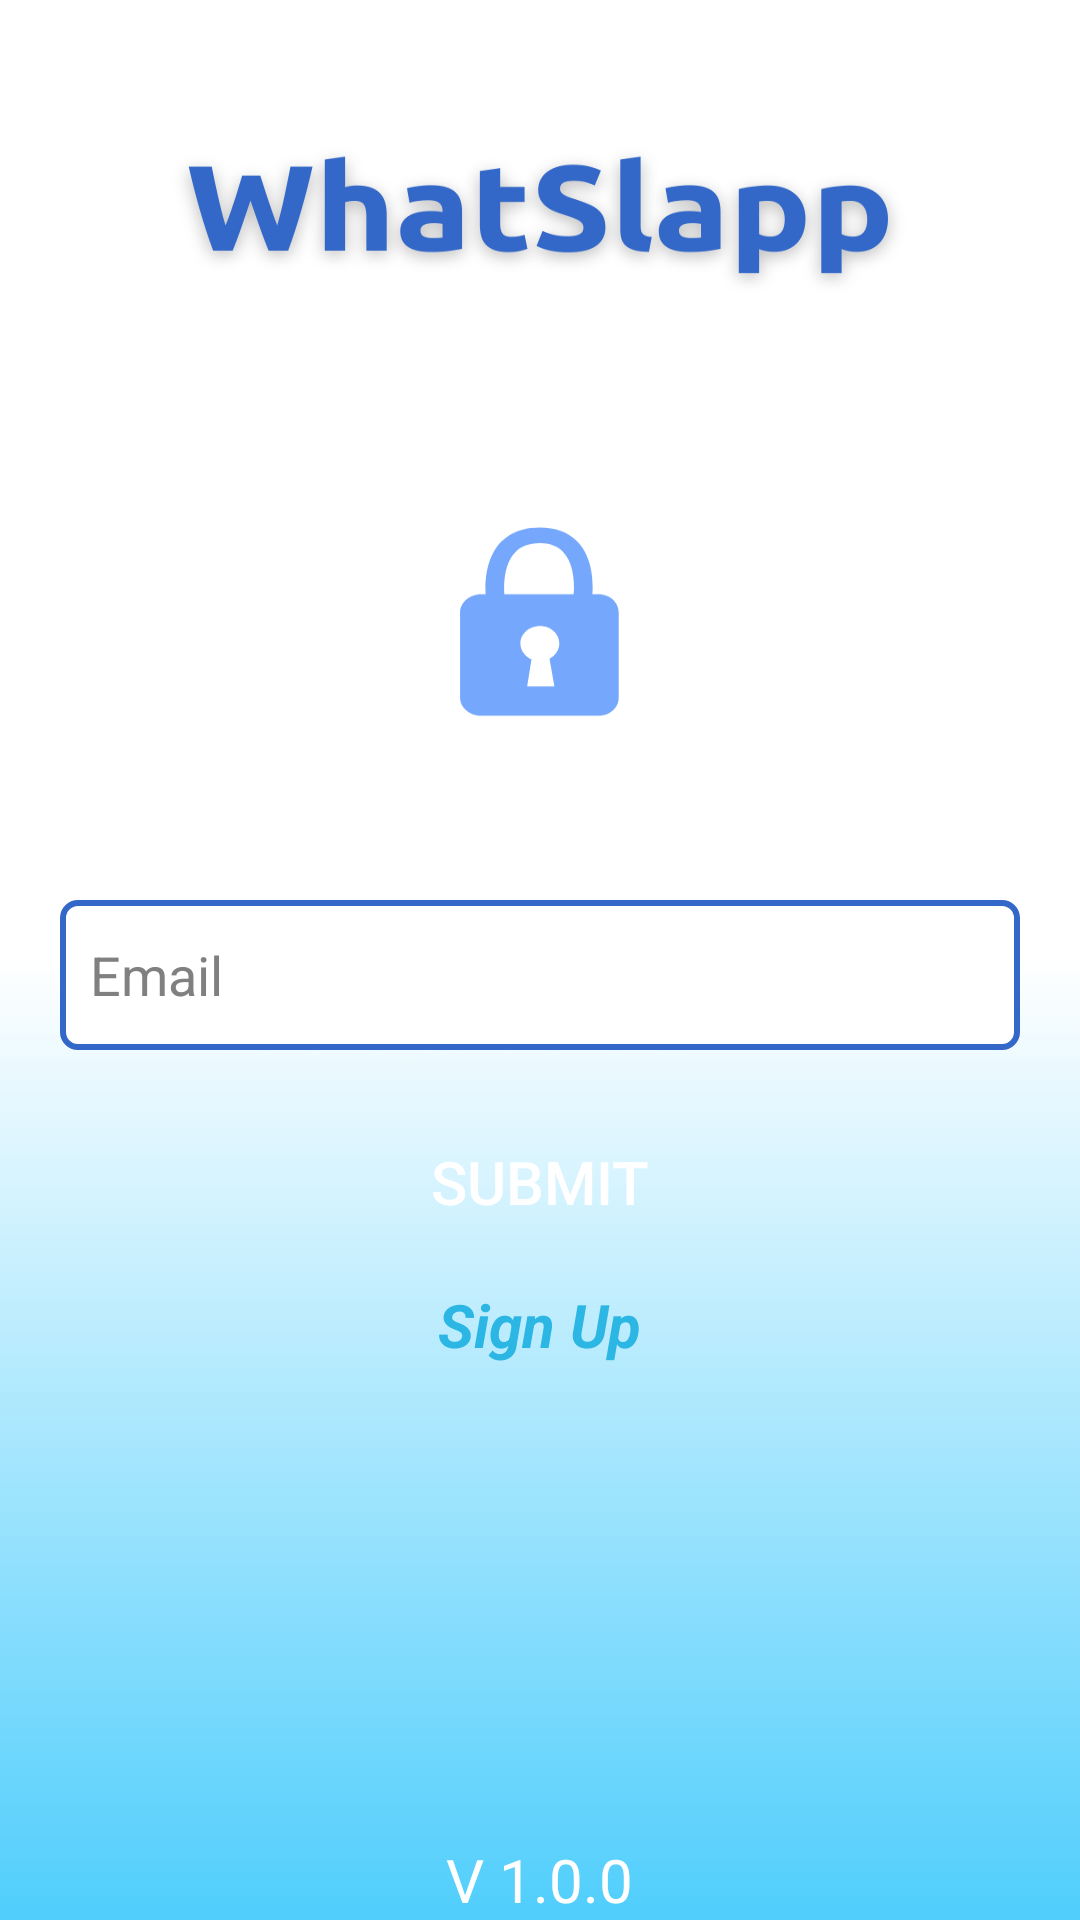

Reconstruct the res/layout file that produces this screen, plus the resources it refers to.
<!-- AndroidManifest.xml: application theme Theme.ChatApplication -->
<!-- res/layout/activity_forgot_password.xml -->
<?xml version="1.0" encoding="utf-8"?>
<RelativeLayout
    xmlns:android="http://schemas.android.com/apk/res/android"
    xmlns:tools="http://schemas.android.com/tools"
    xmlns:app="http://schemas.android.com/apk/res-auto"
    android:layout_width="match_parent"
    android:layout_height="match_parent"
    android:background="@drawable/forgot_password_background"
    android:backgroundTintMode="multiply"
    android:backgroundTint="@color/white"
    tools:context=".ForgotPassword">

    <com.google.android.material.textfield.TextInputEditText
        android:id="@+id/edt_email"
        android:layout_width="match_parent"
        android:layout_height="50dp"
        android:layout_marginHorizontal="20dp"
        android:layout_marginTop="300dp"
        android:background="@drawable/edt_background"
        android:hint="@string/email"
        android:textColor="@color/grey"
        android:textColorHint="@color/mediumgrey"
        android:inputType="textEmailAddress"
        android:paddingHorizontal="10dp" />

    <androidx.appcompat.widget.AppCompatButton
        android:id="@+id/btn_submit"
        android:layout_width="150dp"
        android:layout_marginTop="20dp"
        android:layout_height="wrap_content"
        android:layout_below="@+id/edt_email"
        android:background="@drawable/btn_background"
        android:text="@string/submit"
        android:textColor="@color/white"
        android:textSize="20sp"
        android:layout_centerHorizontal="true"/>

    <TextView
        android:id="@+id/text_signup"
        android:layout_width="wrap_content"
        android:layout_height="wrap_content"
        android:text="@string/sign_up"
        android:textColor="@color/lightblue"
        android:textStyle="bold|italic"
        android:textSize = "20sp"
        android:layout_below="@id/btn_submit"
        android:layout_centerHorizontal="true"
        android:layout_marginTop="10dp"/>
    <TextView
        android:id="@+id/text_version"
        android:text="@string/version"
        android:textColor="@color/white"
        android:textSize="20sp"
        android:layout_width="wrap_content"
        android:layout_height="wrap_content"
        android:layout_centerHorizontal="true"
        android:layout_alignParentBottom="true"/>

</RelativeLayout>
<!-- resources referenced by this layout -->
<resources>
  <color name="grey">#3B3B3B</color>
  <color name="lightblue">#2BB6E3</color>
  <color name="mediumgrey">#808080</color>
  <color name="white">#FFFFFFFF</color>
  <!-- drawable edt_background (drawable) -->
  <?xml version="1.0" encoding="utf-8"?>
  <shape xmlns:android="http://schemas.android.com/apk/res/android">
      <corners android:radius="5dp"/>
      <stroke android:color="@color/blue" android:width="2dp"/>
      <solid android:color="@color/white"/>
  </shape>
  <!-- drawable forgot_password_background: png bitmap (drawable-nodpi, 60577 bytes) -->
  <string name="email">Email</string>
  <string name="sign_up">Sign Up</string>
  <string name="submit">Submit</string>
  <string name="version" translatable="false">V 1.0.0</string>
  <style name="Theme.ChatApplication" parent="Theme.MaterialComponents.Light">
          
          <item name="colorPrimary">#2C64C6</item>
          <item name="colorPrimaryVariant">@color/blue</item>
          <item name="colorPrimaryDark">#3368C8</item>
          <item name="android:textColorPrimary">@color/white</item>
          <item name="colorOnPrimary">@color/white</item>
          
          <item name="colorSecondary">@color/teal_200</item>
          <item name="colorSecondaryVariant">@color/teal_700</item>
          <item name="colorOnSecondary">@color/white</item>
          
          <item name="android:statusBarColor">?attr/colorPrimaryVariant</item>
          
      </style>
  <color name="blue">#3368C8</color>
  <color name="teal_200">#FF03DAC5</color>
  <color name="teal_700">#FF018786</color>
</resources>
